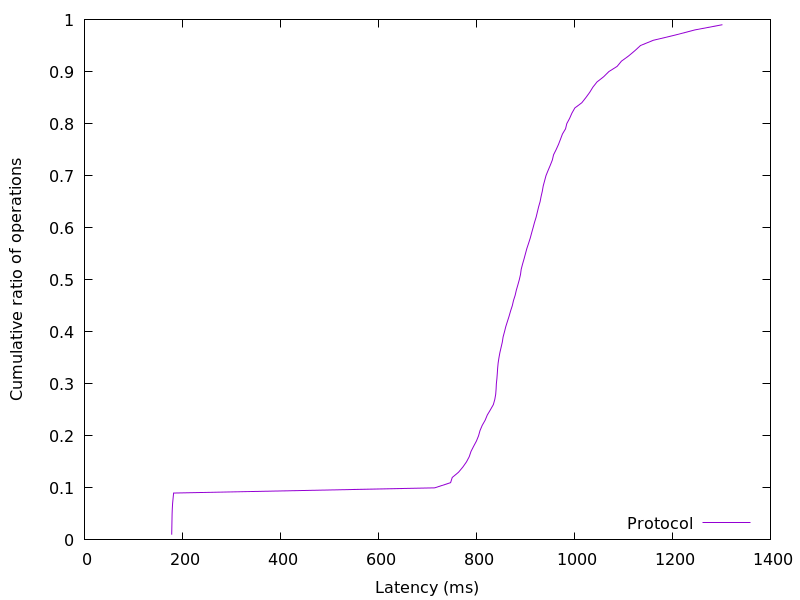

The table this chart was drawn from, first rows:
178.0928, 0.01
178.3, 0.02
178.5, 0.03
178.7, 0.04
178.9, 0.05
179.3, 0.06
179.9, 0.07
180.9, 0.08
182, 0.09
714.8, 0.1
747.3, 0.11
750.6, 0.12
763.4, 0.13
772.2, 0.14
779.7, 0.15
785.3, 0.16
788.9, 0.17
794.3, 0.18
800, 0.19
804.3, 0.2
807.2, 0.21
811.7, 0.22
817.8, 0.23
822.2, 0.24
828.5, 0.25
834.5, 0.26
837.4, 0.27
839.3, 0.28
840.1, 0.29
840.7, 0.3
841.7, 0.31
842.6, 0.32
843.3, 0.33
844.3, 0.34
845.9, 0.35
847.9, 0.36
850.3, 0.37
852.8, 0.38
854.4, 0.39
857.2, 0.4
859.9, 0.41
863.3, 0.42
866.6, 0.43
869.7, 0.44
873.1, 0.45
875.6, 0.46
879, 0.47
881.5, 0.48
884.5, 0.49
887.5, 0.5
889.9, 0.51
891.4, 0.52
894.1, 0.53
897.1, 0.54
900, 0.55
902.9, 0.56
906.4, 0.57
909.8, 0.58
912.6, 0.59
915.6, 0.6
918.5, 0.61
... 38 more rows
